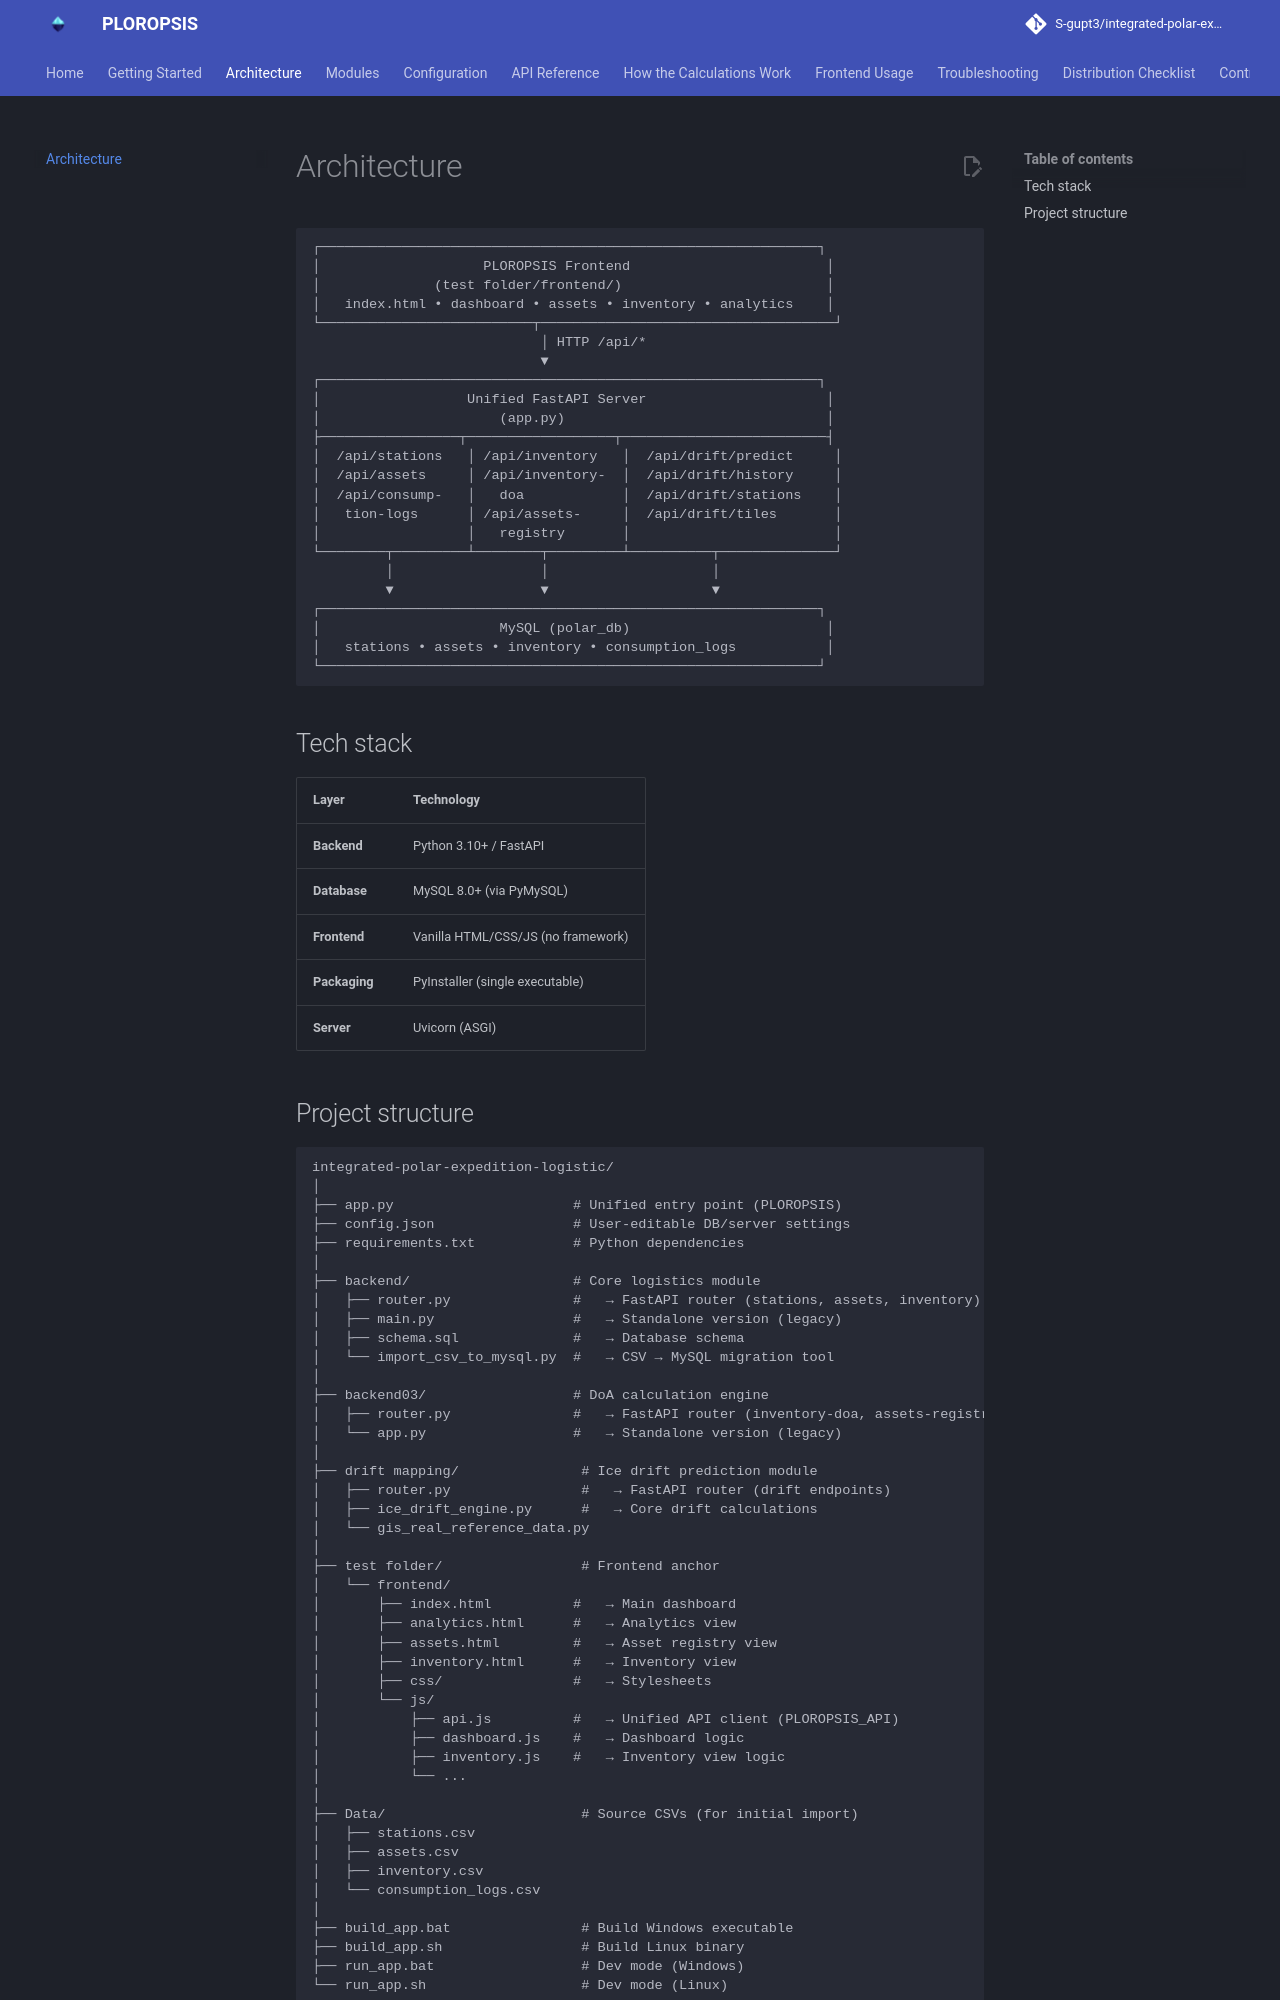

repository: S-gupt3/integrated-polar-expedition-logistic · page: architecture/index.html · generator: mkdocs

# Architecture

```
┌─────────────────────────────────────────────────────────────┐
│                    PLOROPSIS Frontend                        │
│              (test folder/frontend/)                         │
│   index.html • dashboard • assets • inventory • analytics    │
└──────────────────────────┬────────────────────────────────────┘
                            │ HTTP /api/*
                            ▼
┌─────────────────────────────────────────────────────────────┐
│                  Unified FastAPI Server                      │
│                      (app.py)                                │
├─────────────────┬──────────────────┬─────────────────────────┤
│  /api/stations   │ /api/inventory   │  /api/drift/predict     │
│  /api/assets     │ /api/inventory-  │  /api/drift/history     │
│  /api/consump-   │   doa            │  /api/drift/stations    │
│   tion-logs      │ /api/assets-     │  /api/drift/tiles       │
│                  │   registry       │                         │
└────────┬─────────┴────────┬─────────┴──────────┬──────────────┘
         │                  │                    │
         ▼                  ▼                    ▼
┌─────────────────────────────────────────────────────────────┐
│                      MySQL (polar_db)                        │
│   stations • assets • inventory • consumption_logs           │
└─────────────────────────────────────────────────────────────┘
```

## Tech stack

| Layer | Technology |
| :--- | :--- |
| **Backend** | Python 3.10+ / FastAPI |
| **Database** | MySQL 8.0+ (via PyMySQL) |
| **Frontend** | Vanilla HTML/CSS/JS (no framework) |
| **Packaging** | PyInstaller (single executable) |
| **Server** | Uvicorn (ASGI) |
